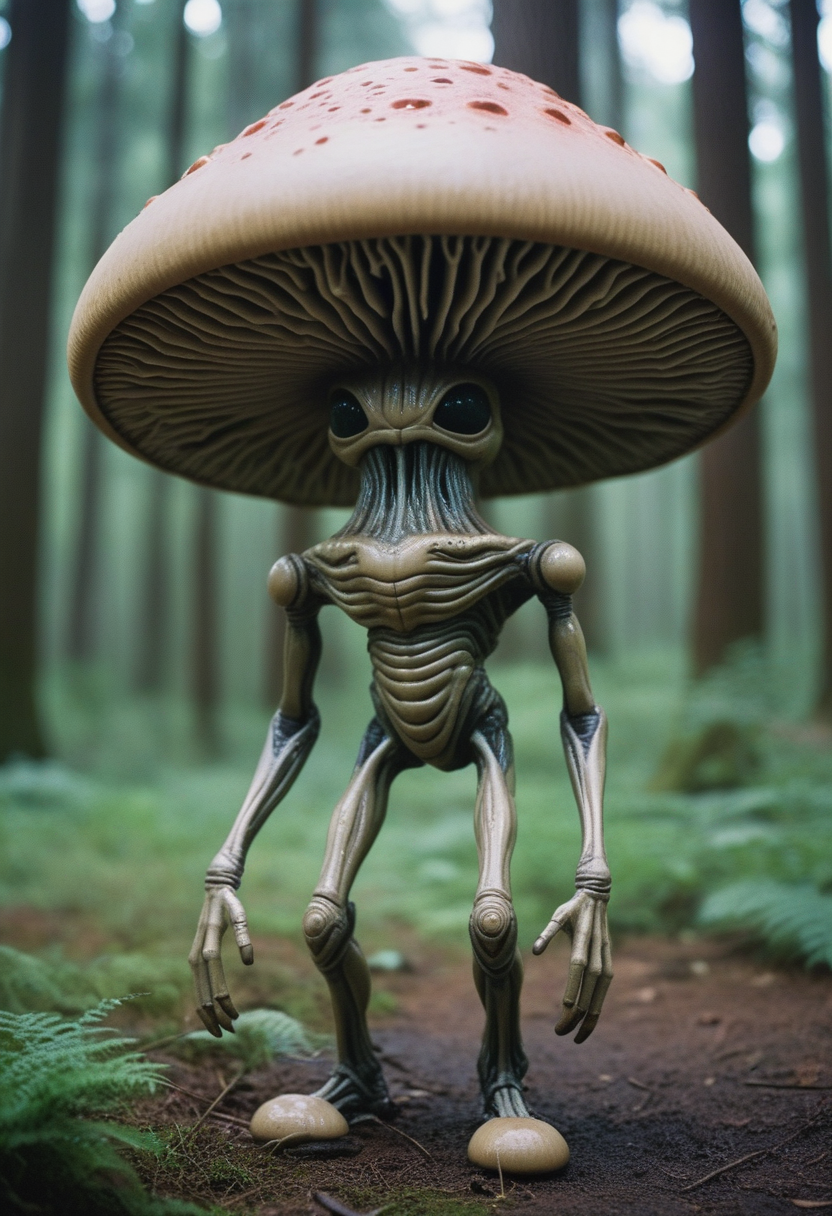
Generation parameters embedded in this image by AUTOMATIC1111 Stable Diffusion web UI or a fork of it (Forge, ...) (PNG 'parameters' text chunk):
cinematic photo Alien-themed anthropomorphic biomechanical android monster alien mushroom, . Extraterrestrial . 35mm photograph
Steps: 22, Sampler: Euler a, CFG scale: 3.5, Seed: 2763178573, Size: 832x1216, Model hash: ccbf759201, Model: AIPG add X, VAE hash: 235745af8d, VAE: madebyollinsdxl-vae-fp16-fix.safetensors, ENSD: 2828, Discard penultimate sigma: True, SGM noise multiplier: True, Version: f0.0.17v1.8.0rc-latest-276-g29be1da7